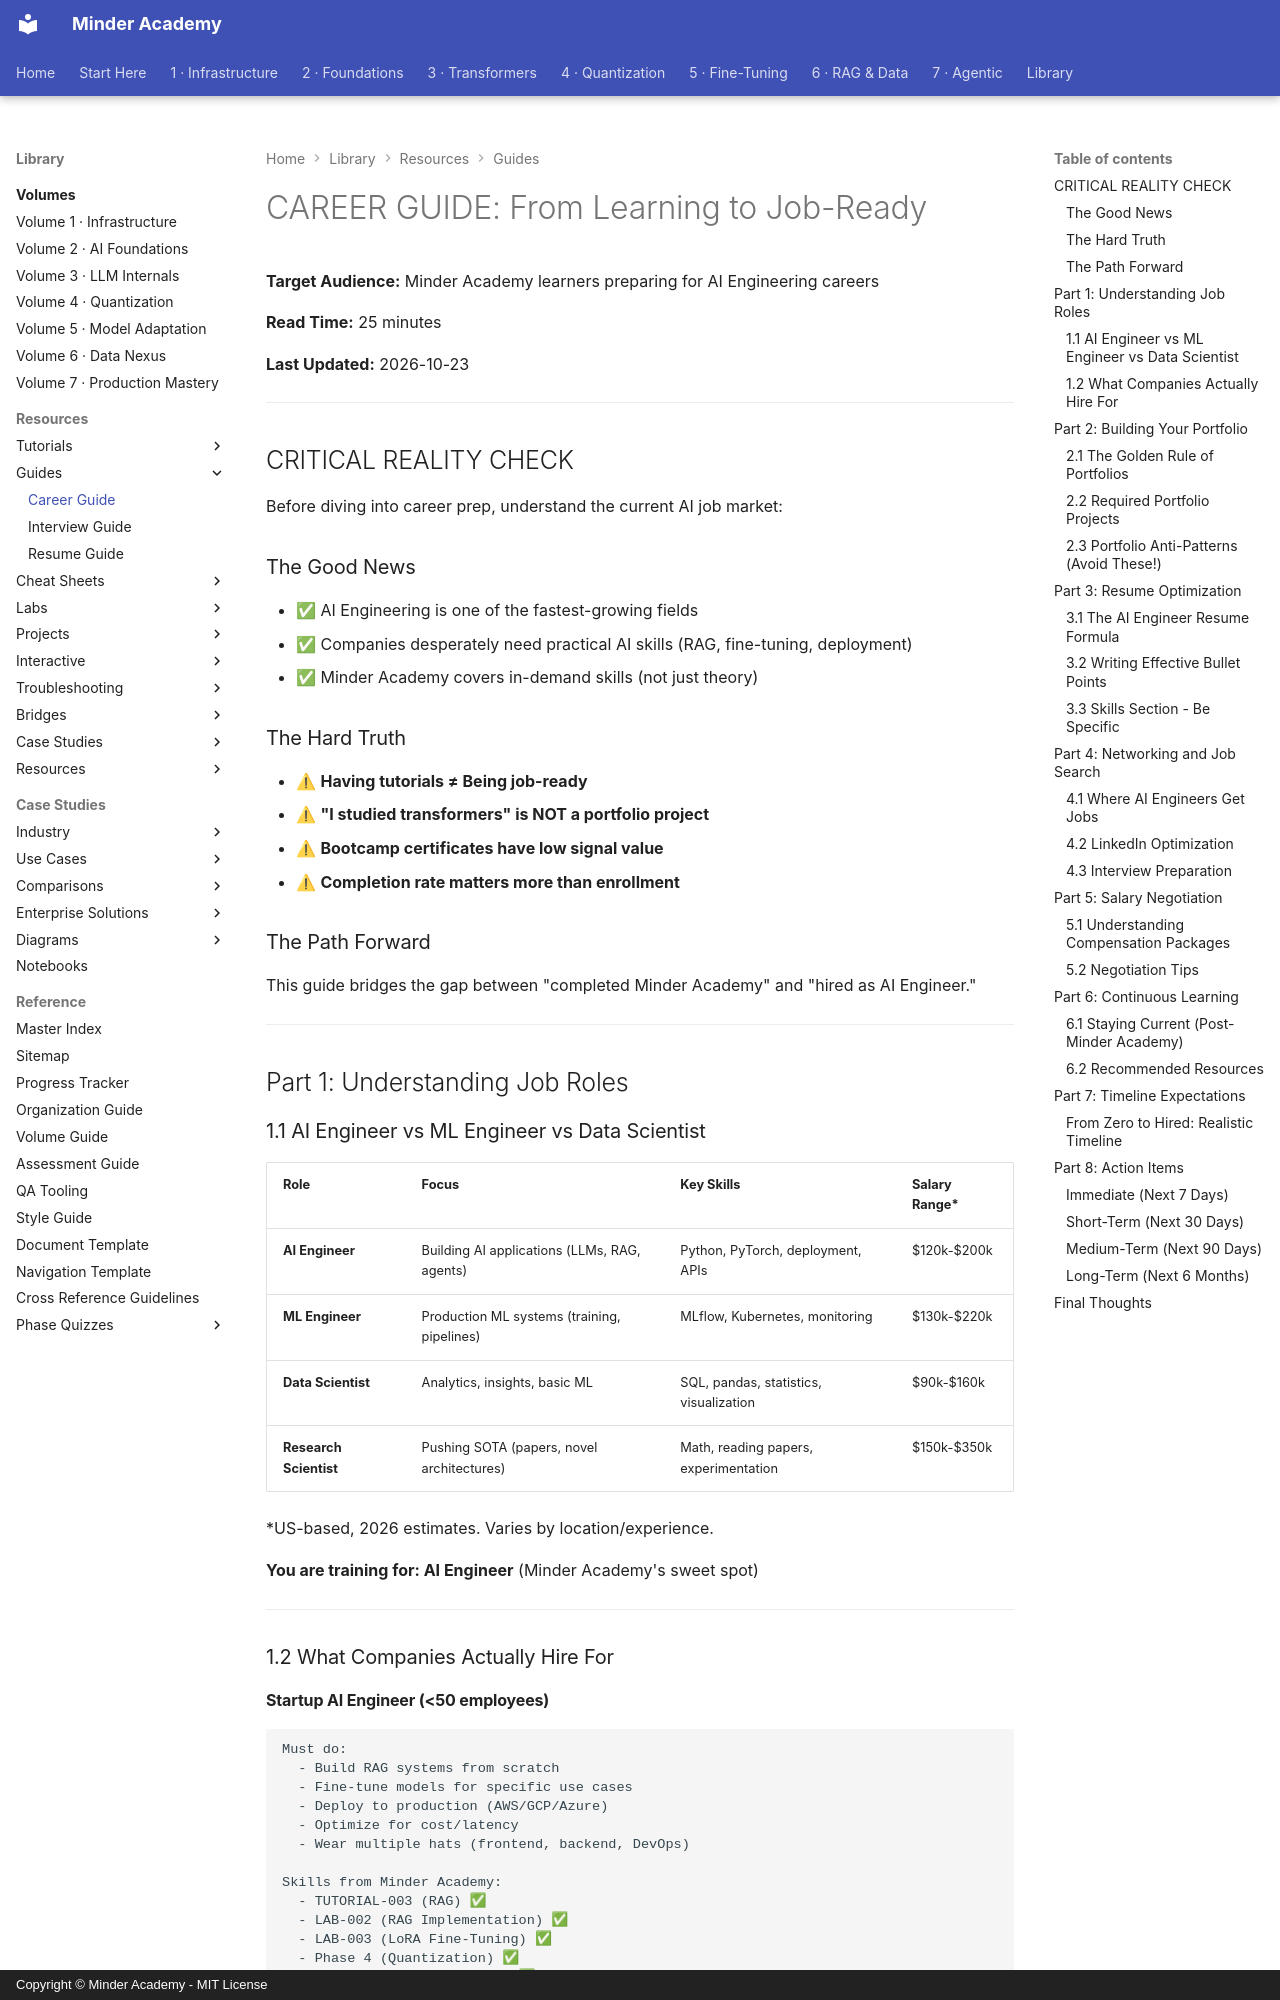

repository: minderhq/academy · page: learning-resources/guides/GUIDE-CAREER/index.html · generator: mkdocs · copyright: Copyright © Minder Academy - MIT License

---
Document ID: GUIDE-CAREER
Title: "CAREER GUIDE: From Learning to Job-Ready"
Last Updated: 2026-10-23
Status: Complete
Difficulty: Intermediate
Tags: ['career', 'guide', 'roadmap']
---

# CAREER GUIDE: From Learning to Job-Ready

**Target Audience:** Minder Academy learners preparing for AI Engineering careers

**Read Time:** 25 minutes

**Last Updated:** 2026-10-23

---

## CRITICAL REALITY CHECK

Before diving into career prep, understand the current AI job market:

### The Good News
- ✅ AI Engineering is one of the fastest-growing fields
- ✅ Companies desperately need practical AI skills (RAG, fine-tuning, deployment)
- ✅ Minder Academy covers in-demand skills (not just theory)

### The Hard Truth
- ⚠ **Having tutorials ≠ Being job-ready**
- ⚠ **"I studied transformers" is NOT a portfolio project**
- ⚠ **Bootcamp certificates have low signal value**
- ⚠ **Completion rate matters more than enrollment**

### The Path Forward
This guide bridges the gap between "completed Minder Academy" and "hired as AI Engineer."

---

## Part 1: Understanding Job Roles

### 1.1 AI Engineer vs ML Engineer vs Data Scientist

| Role | Focus | Key Skills | Salary Range* |
|------|-------|------------|---------------|
| **AI Engineer** | Building AI applications (LLMs, RAG, agents) | Python, PyTorch, deployment, APIs | $120k-$200k |
| **ML Engineer** | Production ML systems (training, pipelines) | MLflow, Kubernetes, monitoring | $130k-$220k |
| **Data Scientist** | Analytics, insights, basic ML | SQL, pandas, statistics, visualization | $90k-$160k |
| **Research Scientist** | Pushing SOTA (papers, novel architectures) | Math, reading papers, experimentation | $150k-$350k |

*US-based, 2026 estimates. Varies by location/experience.

**You are training for: AI Engineer** (Minder Academy's sweet spot)

---

### 1.2 What Companies Actually Hire For
